Labelled photos from "dataset", an image-classification folder in CamisaoLucas/classification_model. The possible labels are: bioclastic grainstone, mudstone, oolite, wackestone.

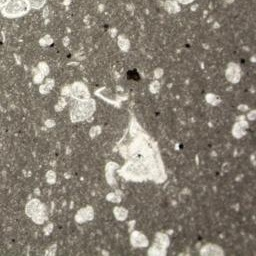
Label: mudstone

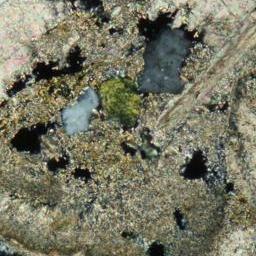
Label: bioclastic grainstone

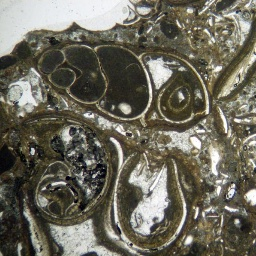
Label: wackestone

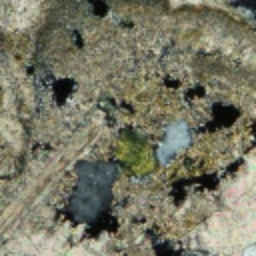
Label: bioclastic grainstone

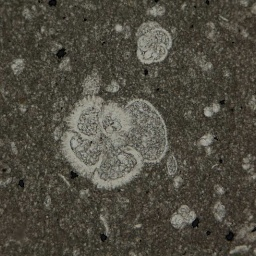
Label: mudstone

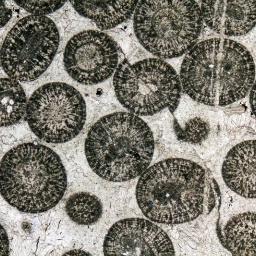
Label: oolite
